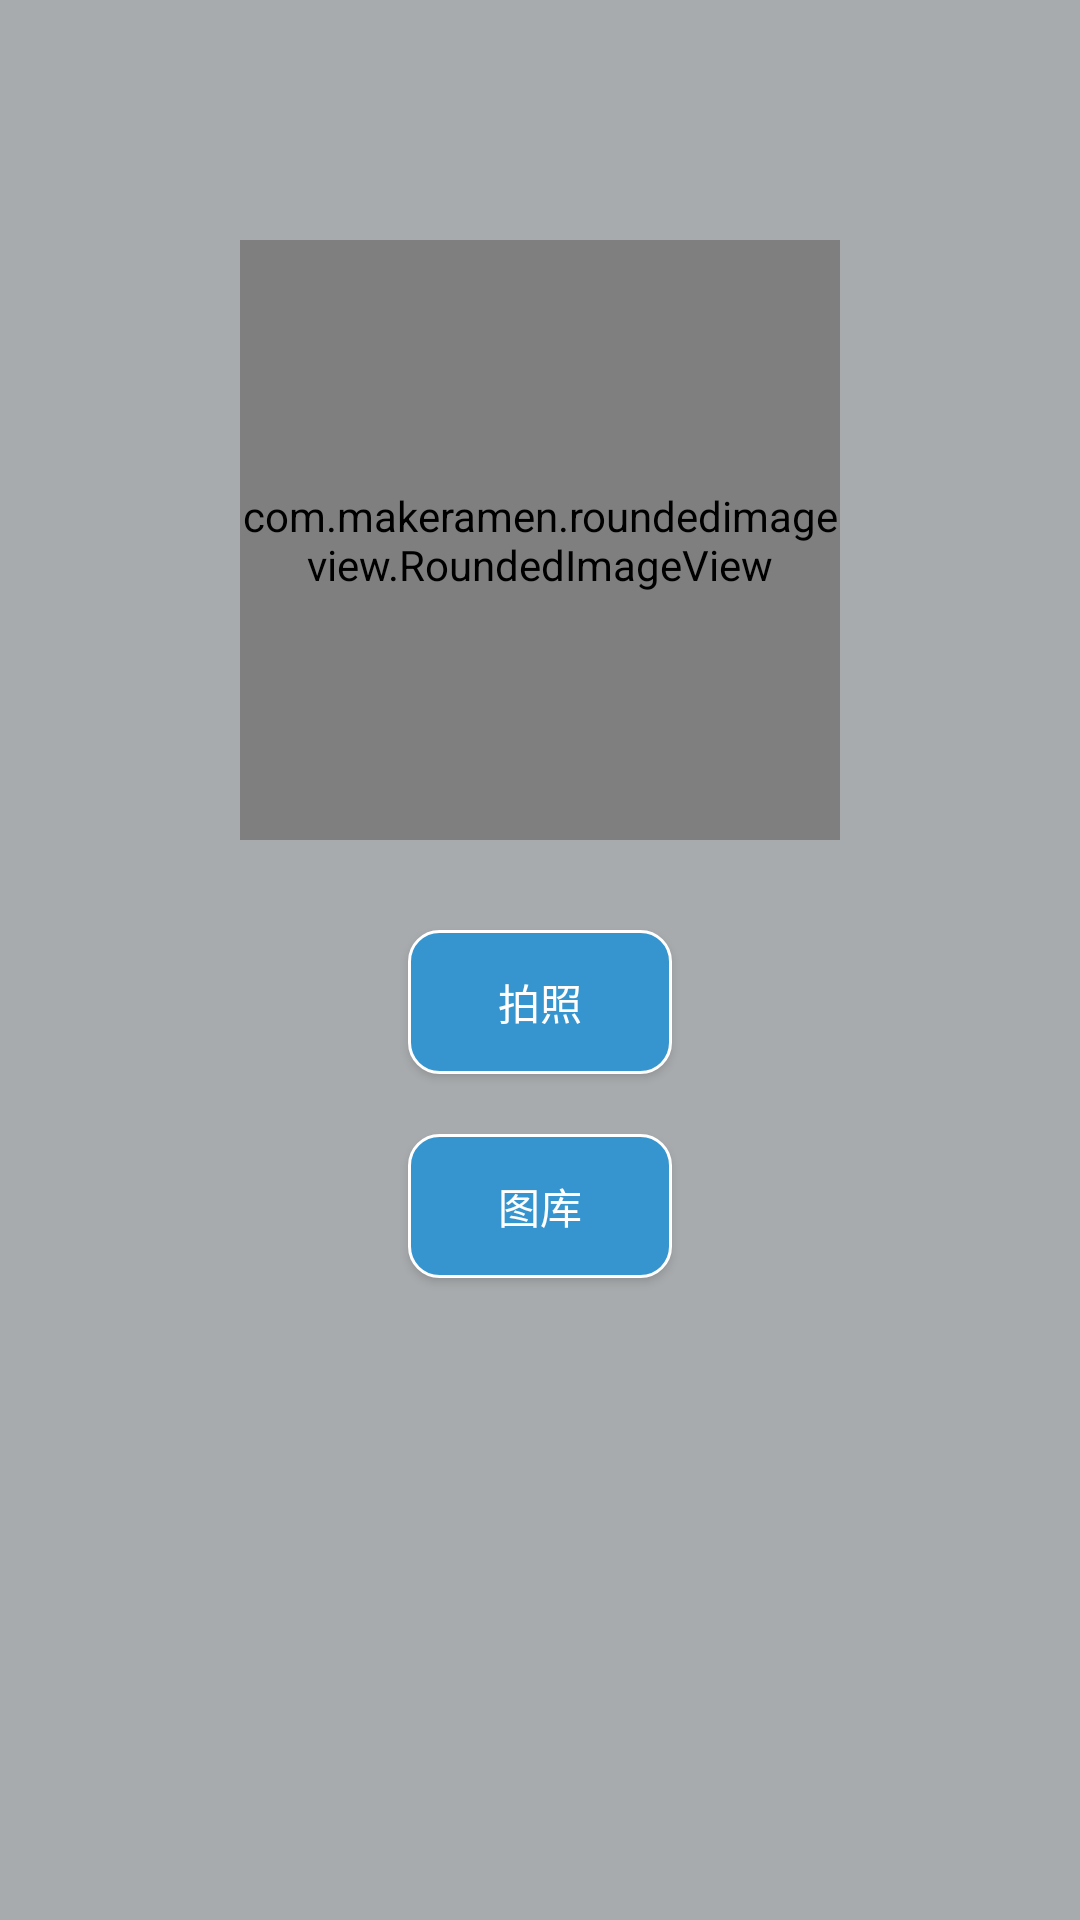

This screen was rendered from an Android layout file. Write that file and the resources it references.
<!-- AndroidManifest.xml: application theme AppTheme -->
<!-- res/layout/upload_head_img.xml -->
<?xml version="1.0" encoding="utf-8"?>
<RelativeLayout
    xmlns:android="http://schemas.android.com/apk/res/android"
    xmlns:app="http://schemas.android.com/apk/res-auto"
    xmlns:tools="http://schemas.android.com/tools"
    android:layout_width="match_parent"
    android:layout_height="match_parent"
    android:background="@color/gray">


    <com.makeramen.roundedimageview.RoundedImageView xmlns:app="http://schemas.android.com/apk/res-auto"
        android:id="@+id/my_head_img"
        android:layout_width="600px"
        android:layout_height="600px"
        android:src="@drawable/image_head"
        app:riv_border_color="#333333"
        app:riv_border_width="2dp"
        app:riv_corner_radius="300px"
        app:riv_mutate_background="true"
        app:riv_oval="false"
        app:riv_tile_mode="clamp"
        android:layout_marginTop="80dp"
        android:layout_centerHorizontal="true"/>

    <Button
        android:id="@+id/button"
        android:layout_width="wrap_content"
        android:layout_height="wrap_content"
        android:text="@string/take_photo"
        android:layout_below="@+id/my_head_img"
        android:layout_centerHorizontal="true"
        android:layout_marginTop="30dp"
        android:background="@drawable/darkblue_border_radius"
        android:textColor="@color/white"/>

    <Button
        android:id="@+id/button2"
        android:layout_width="wrap_content"
        android:layout_height="wrap_content"
        android:text="@string/my_photos"
        android:layout_below="@+id/button"
        android:layout_centerHorizontal="true"
        android:layout_marginTop="20dp"
        android:background="@drawable/darkblue_border_radius"
        android:textColor="@color/white" />

</RelativeLayout>
<!-- resources referenced by this layout -->
<resources>
  <color name="gray">#a8abad</color>
  <color name="white">#ffffff</color>
  <!-- drawable darkblue_border_radius (drawable) -->
  <?xml version="1.0" encoding="utf-8"?>
  <layer-list xmlns:android="http://schemas.android.com/apk/res/android">
      <item>
          <shape>
              <solid android:color="#3695CE" />
              <corners android:topLeftRadius="10dp" android:topRightRadius="10dp"
                  android:bottomRightRadius="10dp" android:bottomLeftRadius="10dp" />
              <stroke android:width="1dp" android:color="#ffffffff" />
          </shape>
      </item>
  </layer-list>
  <string name="my_photos">图库</string>
  <string name="take_photo">拍照</string>
  <style name="AppTheme" parent="Theme.AppCompat.Light.DarkActionBar">
          
          <item name="colorPrimary">@color/colorPrimary</item>
          <item name="colorPrimaryDark">@color/colorPrimaryDark</item>
          <item name="colorAccent">@color/colorAccent</item>
      </style>
  <color name="colorPrimary">#3F51B5</color>
  <color name="colorPrimaryDark">#303F9F</color>
  <color name="colorAccent">#FF4081</color>
</resources>
